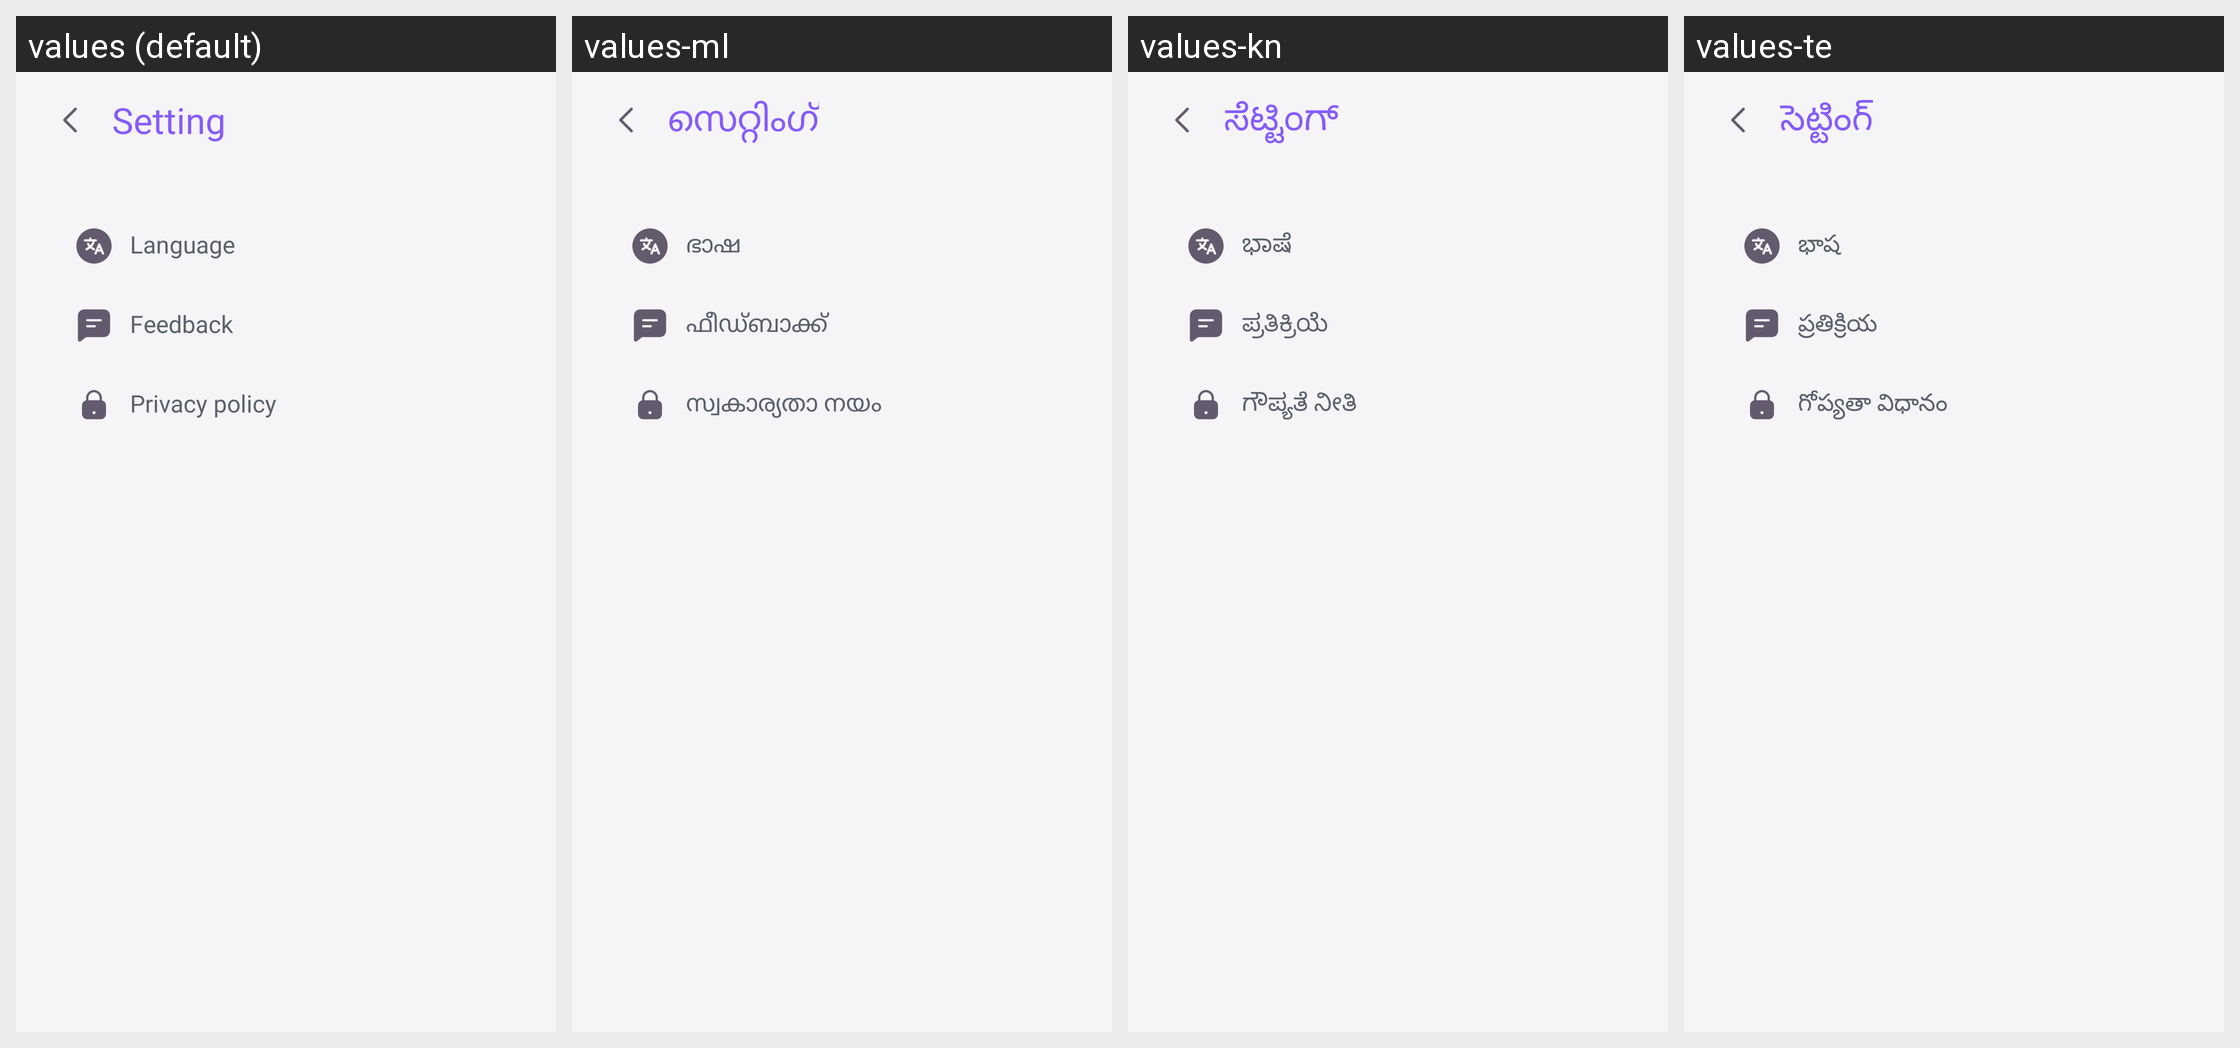

Locale-by-locale string values for the Android screen shown in this grid:
Android screen res/layout/activity_setting.xml rendered under 4 locales, left to right: values (default), values-ml, values-kn, values-te. Device: Nexus 5 (rendered at 1080×1920; each locale shown at half size, 540×960, under a caption strip naming it); theme Theme.ThemeWallpaper.
Other locales in the repository, not shown: values-af, values-am, values-ar, values-az, values-be, values-bn, values-bn-rBD, values-ca, values-ceb, values-cs, values-da, values-de, values-el, values-es, values-es-rES, values-es-rUS, values-et, values-fa, values-fi, values-fr, values-fr-rCA, values-ga, values-gl, values-gu, values-ha, values-hi, values-hr, values-hu, values-ig, values-in, values-it, values-ja, values-jv, values-kk, values-km, values-ko, values-mr, values-ms, values-my, values-ne, values-nl, values-no, values-pa, values-pl, values-ps, values-pt, values-pt-rBR, values-ro, values-ru, values-sd, values-si, values-sk, values-sl, values-sr, values-su, values-sv, values-ta, values-tg, values-th, values-tl, values-tr, values-uk, values-ur, values-uz, values-vi, values-yo, values-zh, values-zh-rCN, values-zh-rHK, values-zh-rTW.
Strings drawn on this screen, with the default value and each locale's value (text and hints the layout hard-codes, and strings that could not be matched under every locale, appear in the picture but are not listed):

setting
  values: Setting
  values-ml: സെറ്റിംഗ്
  values-kn: ಸೆಟ್ಟಿಂಗ್
  values-te: సెట్టింగ్

language
  values: Language
  values-ml: ഭാഷ
  values-kn: ಭಾಷೆ
  values-te: భాష

feedback
  values: Feedback
  values-ml: ഫീഡ്‌ബാക്ക്
  values-kn: ಪ್ರತಿಕ್ರಿಯೆ
  values-te: ప్రతిక్రియ

privacy_policy
  values: Privacy policy
  values-ml: സ്വകാര്യതാ നയം
  values-kn: ಗೌಪ್ಯತೆ ನೀತಿ
  values-te: గోప్యతా విధానం
